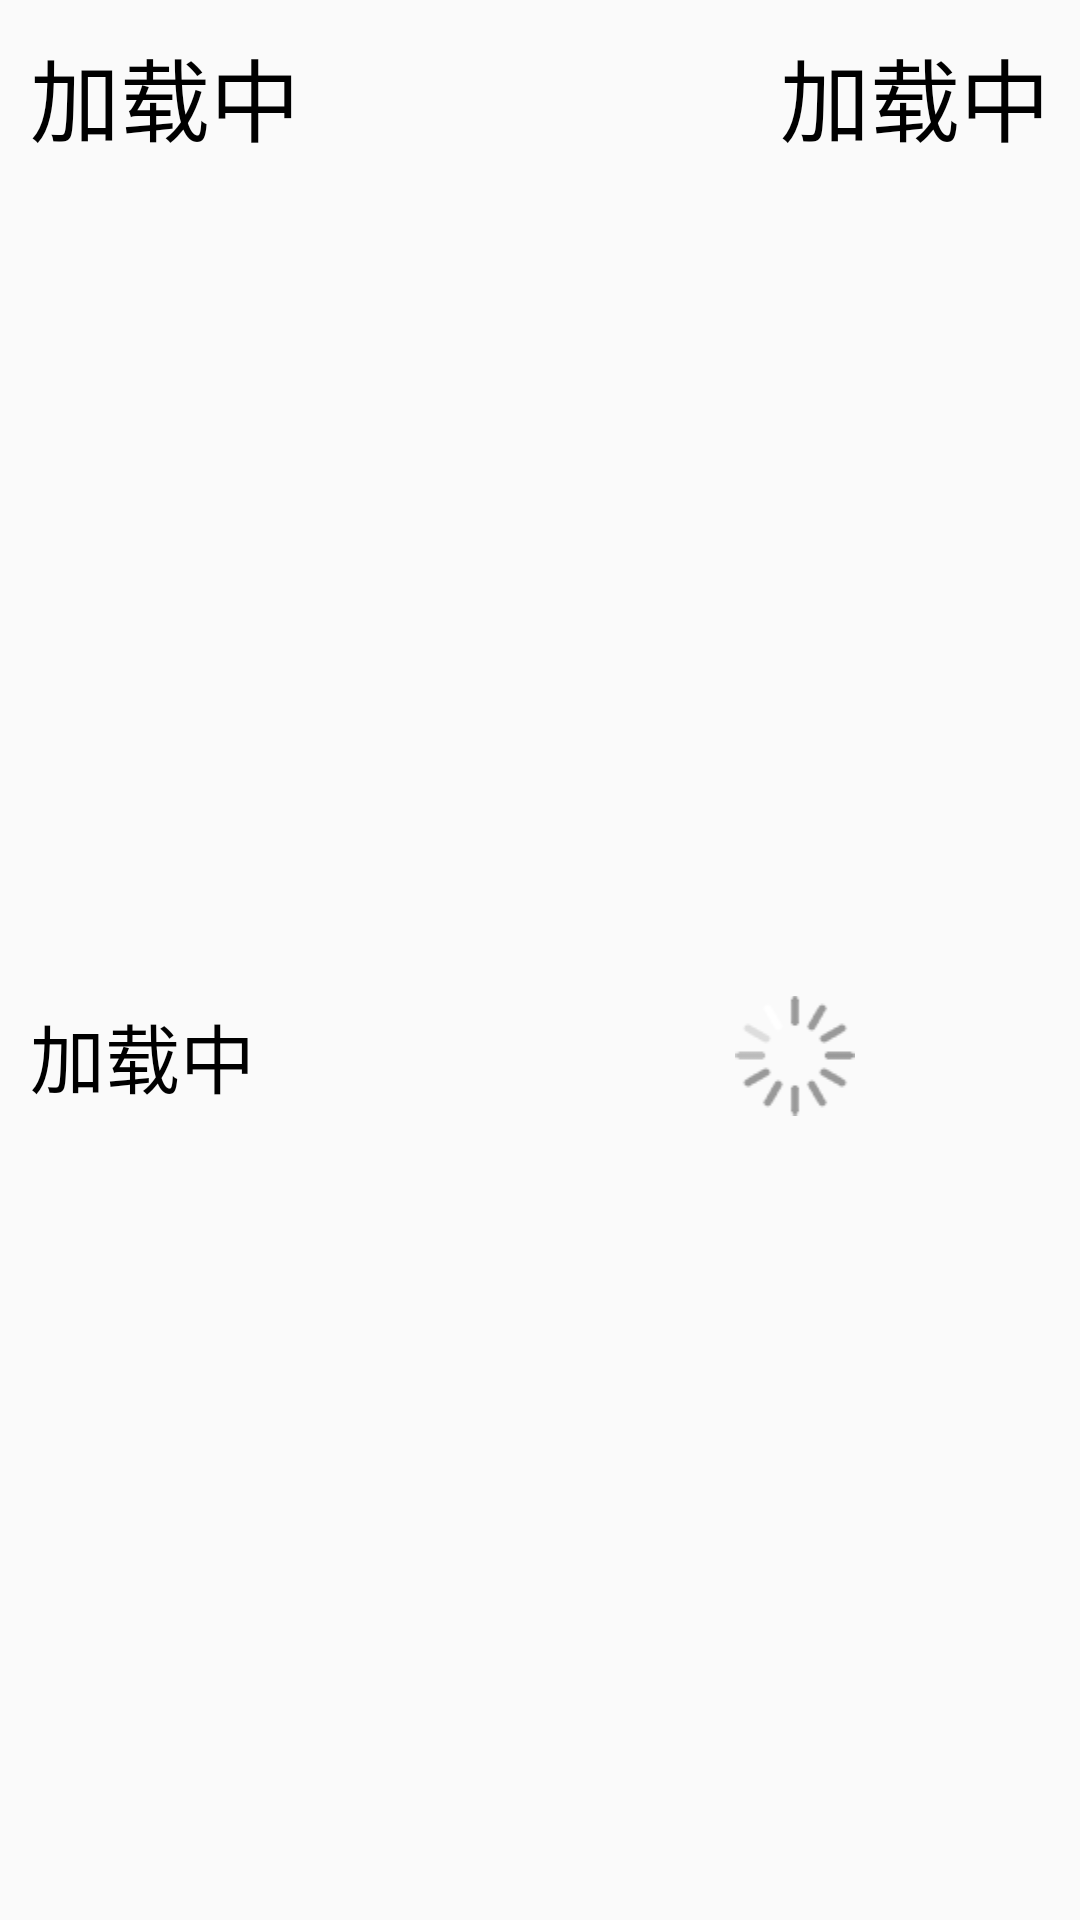

Write the Android layout XML for this screen, with the resource values it uses.
<!-- AndroidManifest.xml: application theme AppTheme.NoActionBar -->
<!-- res/layout/activity_newsdeatil.xml -->
<?xml version="1.0" encoding="utf-8"?>
<LinearLayout xmlns:android="http://schemas.android.com/apk/res/android"
    android:layout_width="match_parent"
    android:layout_height="match_parent"
    android:orientation="vertical"
    android:padding="10dp">

    <RelativeLayout
        android:layout_width="match_parent"
        android:layout_height="wrap_content">

        <TextView
            android:id="@+id/tv_type"
            android:layout_width="wrap_content"
            android:layout_height="wrap_content"
            android:layout_alignParentLeft="true"
            android:text="@string/loadings"
            android:textSize="30sp" />

        <TextView
            android:id="@+id/tv_time"
            android:layout_width="wrap_content"
            android:layout_height="wrap_content"
            android:layout_alignParentRight="true"
            android:text="@string/loadings"
            android:textSize="30sp" />
    </RelativeLayout>

    <LinearLayout
        android:layout_width="match_parent"
        android:layout_height="match_parent"
        android:layout_marginTop="20dp"
        android:orientation="horizontal">

        <LinearLayout
            android:layout_width="0dp"
            android:layout_height="match_parent"
            android:layout_weight="1"
            android:gravity="center"
            android:orientation="vertical">

            <ScrollView
                android:layout_width="match_parent"
                android:layout_height="wrap_content">

                <TextView
                    android:id="@+id/tv_info"
                    android:layout_width="match_parent"
                    android:layout_height="match_parent"
                    android:text="@string/loadings"
                    android:textSize="25sp" />
            </ScrollView>
        </LinearLayout>

        <LinearLayout
            android:layout_width="0dp"
            android:layout_height="match_parent"
            android:layout_weight="1"
            android:gravity="center"
            android:id="@+id/ll_visi"
            android:orientation="vertical">

            <ImageView
                android:id="@+id/iv_image"
                android:layout_width="wrap_content"
                android:layout_height="match_parent"
                android:src="@mipmap/loading" />
        </LinearLayout>
    </LinearLayout>
</LinearLayout>
<!-- resources referenced by this layout -->
<resources>
  <!-- mipmap loading: png bitmap (mipmap-hdpi, 4959 bytes) -->
  <string name="loadings">加载中</string>
  <style name="AppTheme.NoActionBar">
          <item name="android:textColor">#000000</item>
          <item name="windowActionBar">false</item>
          <item name="windowNoTitle">true</item>
      </style>
</resources>
